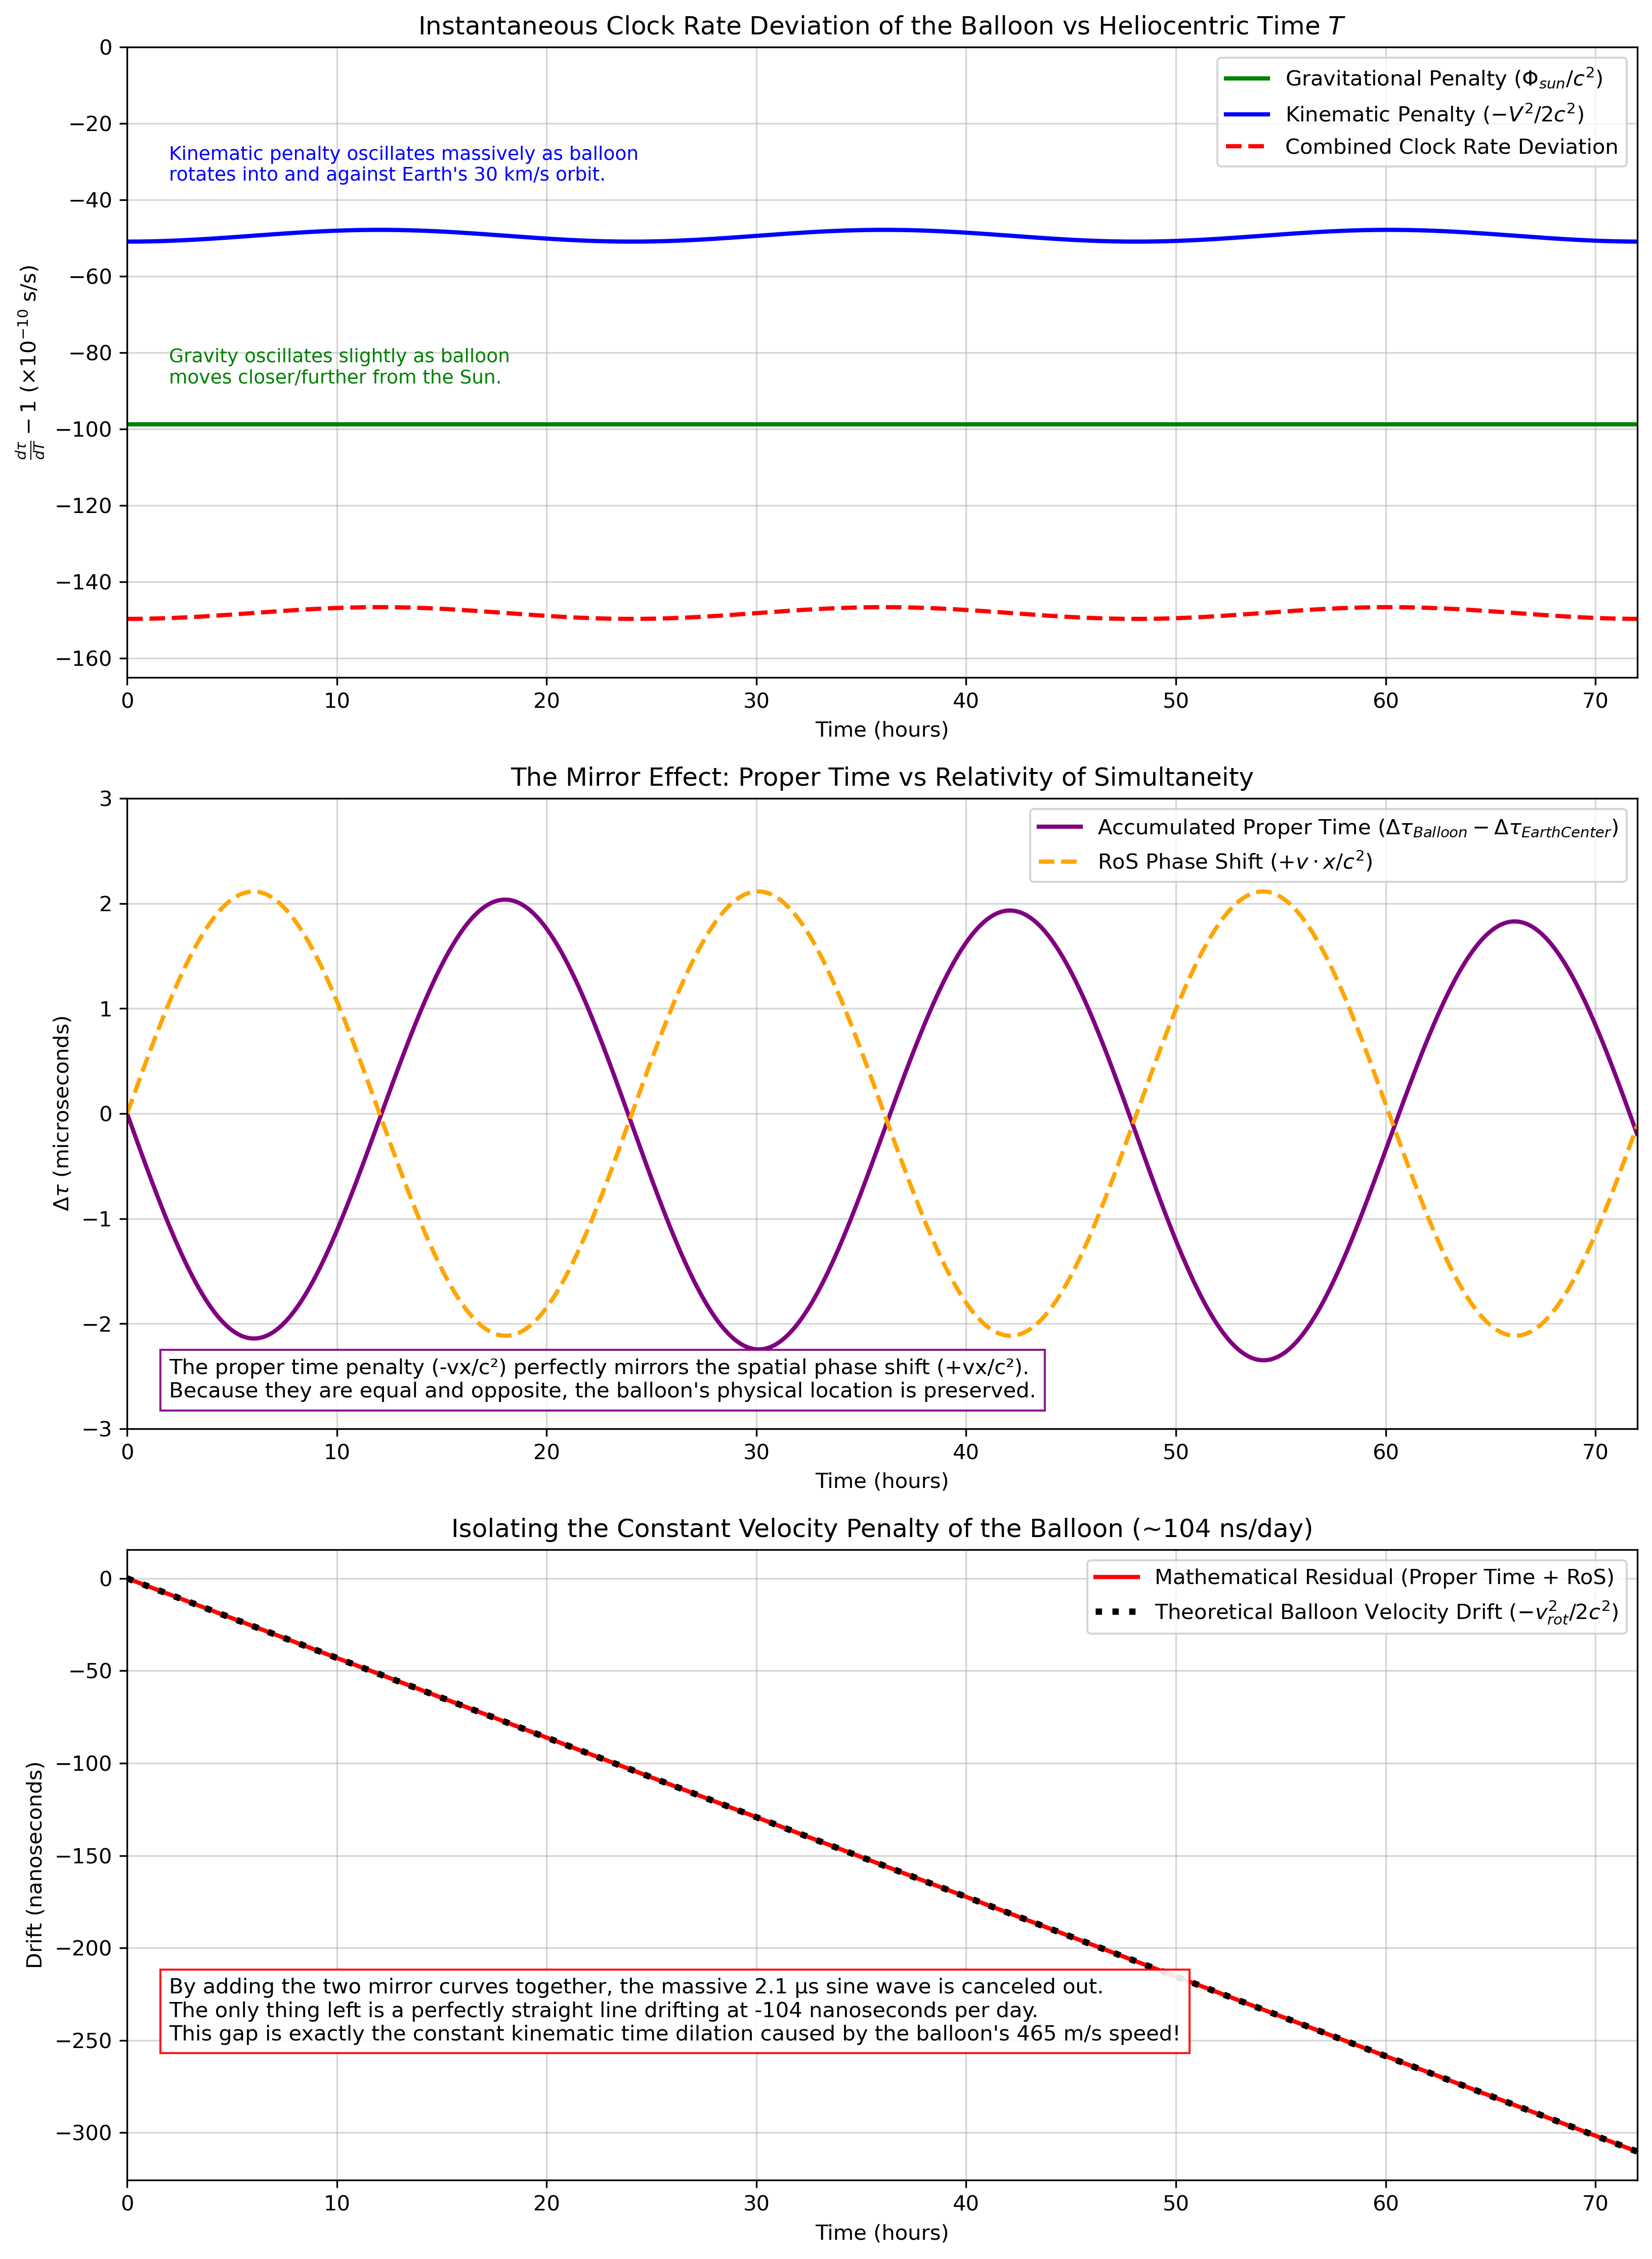

Write Python code to recreate this figure.
"""
Equatorial Balloon Thought Experiment: Heliocentric Time Dilation
=================================================================
This script analyzes an observer in a balloon floating stationary over 
the Earth's equator (rotating at ~465 m/s) from the Heliocentric frame.

Updates in this version:
- Plots the instantaneous clock rate deviation, the pure, un-inverted 
  Relativity of Simultaneity phase shift to show the perfect theoretical "mirror" 
  around the x-axis, and isolates the exact mathematical difference between the 
  proper time integral and the RoS mirror, proving the gap is exactly the constant 
  time dilation caused by the balloon's 465 m/s equatorial velocity (-104 ns/day),
  all combined into a single 3-panel figure.

Author: Bart Leplae
License: MIT
"""

import numpy as np
import matplotlib.pyplot as plt

# --- 1. Set Constants ---
G = 6.67430e-11           
M_sun = 1.989e30          
AU = 1.495978707e11       
R_earth = 6378137.0       
c = 299792458.0           
DAY_S = 86400             

omega_orb = np.sqrt(G * M_sun / AU**3)  
omega_rot = 2 * np.pi / DAY_S           

# Simulation settings: 3 Days
total_days = 3
dT = 60
t = np.arange(0, total_days * DAY_S, dT)
t_hours = t / 3600.0

# --- 2. Calculate Kinematics ---

# Earth Center (Baseline Orbit)
R_E = np.column_stack((AU * np.cos(omega_orb * t), AU * np.sin(omega_orb * t)))
V_E = np.column_stack((-AU * omega_orb * np.sin(omega_orb * t), AU * omega_orb * np.cos(omega_orb * t)))

# Balloon relative to Earth Center (Rotating at 465 m/s at Equator)
r_B = np.column_stack((R_earth * np.cos(omega_rot * t), R_earth * np.sin(omega_rot * t)))
v_B = np.column_stack((-R_earth * omega_rot * np.sin(omega_rot * t), R_earth * omega_rot * np.cos(omega_rot * t)))

R_abs = R_E + r_B
V_abs = V_E + v_B

# --- 3. Relativistic Proper Time & RoS Calculation ---

def calc_components(r_vec, v_vec):
    R_mag = np.linalg.norm(r_vec, axis=1)
    V_mag_sq = np.sum(v_vec**2, axis=1)
    
    rate_grav = (-G * M_sun / R_mag) / c**2
    rate_kin = -V_mag_sq / (2 * c**2)
    
    return rate_grav + rate_kin, rate_grav, rate_kin

combined_E, grav_E, kin_E = calc_components(R_E, V_E)
combined_B, grav_B, kin_B = calc_components(R_abs, V_abs)

# Accumulated proper time difference
dev_combined = combined_B - combined_E
cum_tau_diff = np.zeros_like(t, dtype=float)
cum_tau_diff[1:] = np.cumsum(0.5 * (dev_combined[:-1] + dev_combined[1:]) * dT)

# Instantaneous Relativity of Simultaneity Phase Shift (v * x / c^2)
ros_shift = np.sum(V_E * r_B, axis=1) / c**2

# Calculate the constant drift caused purely by the balloon's rotation speed
v_balloon_sq = (R_earth * omega_rot)**2
constant_drift = -(v_balloon_sq / (2 * c**2)) * t

# --- 4. Create Plots ---

fig, (ax1, ax2, ax3) = plt.subplots(3, 1, figsize=(11, 15), gridspec_kw={'height_ratios': [1, 1, 1]})

# Subplot 1: Instantaneous Rates (Relative to Coordinate Time T)
ax1.plot(t_hours, grav_B * 1e10, 'g-', linewidth=2, label=r'Gravitational Penalty ($\Phi_{sun}/c^2$)')
ax1.plot(t_hours, kin_B * 1e10, 'b-', linewidth=2, label=r'Kinematic Penalty ($-V^2/2c^2$)')
ax1.plot(t_hours, combined_B * 1e10, 'r--', linewidth=2, label='Combined Clock Rate Deviation')

ax1.set_xlim(0, total_days * 24)
ax1.set_ylim(-165, 0)  # explicitly set to keep the top empty
ax1.set_xlabel('Time (hours)')
ax1.set_ylabel(r'$\frac{d\tau}{dT} - 1$ ($\times 10^{-10}$ s/s)')
ax1.set_title('Instantaneous Clock Rate Deviation of the Balloon vs Heliocentric Time $T$')
ax1.legend(loc='upper right', fontsize=10) # Moved to empty top space
ax1.grid(True, alpha=0.5)

# Moved text upwards to avoid the data lines (blue is at ~ -50, green is at ~ -98)
ax1.text(2, -88, "Gravity oscillates slightly as balloon\nmoves closer/further from the Sun.", color='green', fontsize=9)
ax1.text(2, -35, "Kinematic penalty oscillates massively as balloon\nrotates into and against Earth's 30 km/s orbit.", color='blue', fontsize=9)


# Subplot 2: The Mirror Effect
ax2.plot(t_hours, cum_tau_diff * 1e6, 'purple', linewidth=2, label=r'Accumulated Proper Time ($\Delta\tau_{Balloon} - \Delta\tau_{EarthCenter}$)')
ax2.plot(t_hours, ros_shift * 1e6, 'orange', linestyle='--', linewidth=2, label=r'RoS Phase Shift ($+v \cdot x / c^2$)')

ax2.set_xlim(0, total_days * 24)
ax2.set_ylim(-3, 3)
ax2.set_xlabel('Time (hours)')
ax2.set_ylabel(r'$\Delta\tau$ (microseconds)')
ax2.set_title('The Mirror Effect: Proper Time vs Relativity of Simultaneity')
ax2.legend(loc='upper right', fontsize=10)
ax2.grid(True, alpha=0.5)

ax2.text(2, -2.7, f"The proper time penalty (-vx/c²) perfectly mirrors the spatial phase shift (+vx/c²).\n"
                  f"Because they are equal and opposite, the balloon's physical location is preserved.", 
         fontsize=10, bbox=dict(facecolor='white', alpha=0.9, edgecolor='purple'))


# Subplot 3: Isolating the Constant Balloon Velocity Drift
ax3.plot(t_hours, (cum_tau_diff + ros_shift) * 1e9, 'red', linewidth=2, label=r'Mathematical Residual (Proper Time + RoS)')
ax3.plot(t_hours, constant_drift * 1e9, 'black', linestyle=':', linewidth=3, label=r'Theoretical Balloon Velocity Drift ($-v_{rot}^2/2c^2$)')

ax3.set_xlim(0, total_days * 24)
ax3.set_xlabel('Time (hours)')
ax3.set_ylabel(r'Drift (nanoseconds)')
ax3.set_title('Isolating the Constant Velocity Penalty of the Balloon (~104 ns/day)')
ax3.legend(loc='upper right', fontsize=10)
ax3.grid(True, alpha=0.5)

ax3.text(2, -250, f"By adding the two mirror curves together, the massive 2.1 µs sine wave is canceled out.\n"
                  f"The only thing left is a perfectly straight line drifting at -104 nanoseconds per day.\n"
                  f"This gap is exactly the constant kinematic time dilation caused by the balloon's 465 m/s speed!", 
         fontsize=10, bbox=dict(facecolor='white', alpha=0.9, edgecolor='red'))

plt.tight_layout()
plt.savefig("equator_balloon.png", dpi=300, bbox_inches="tight")
